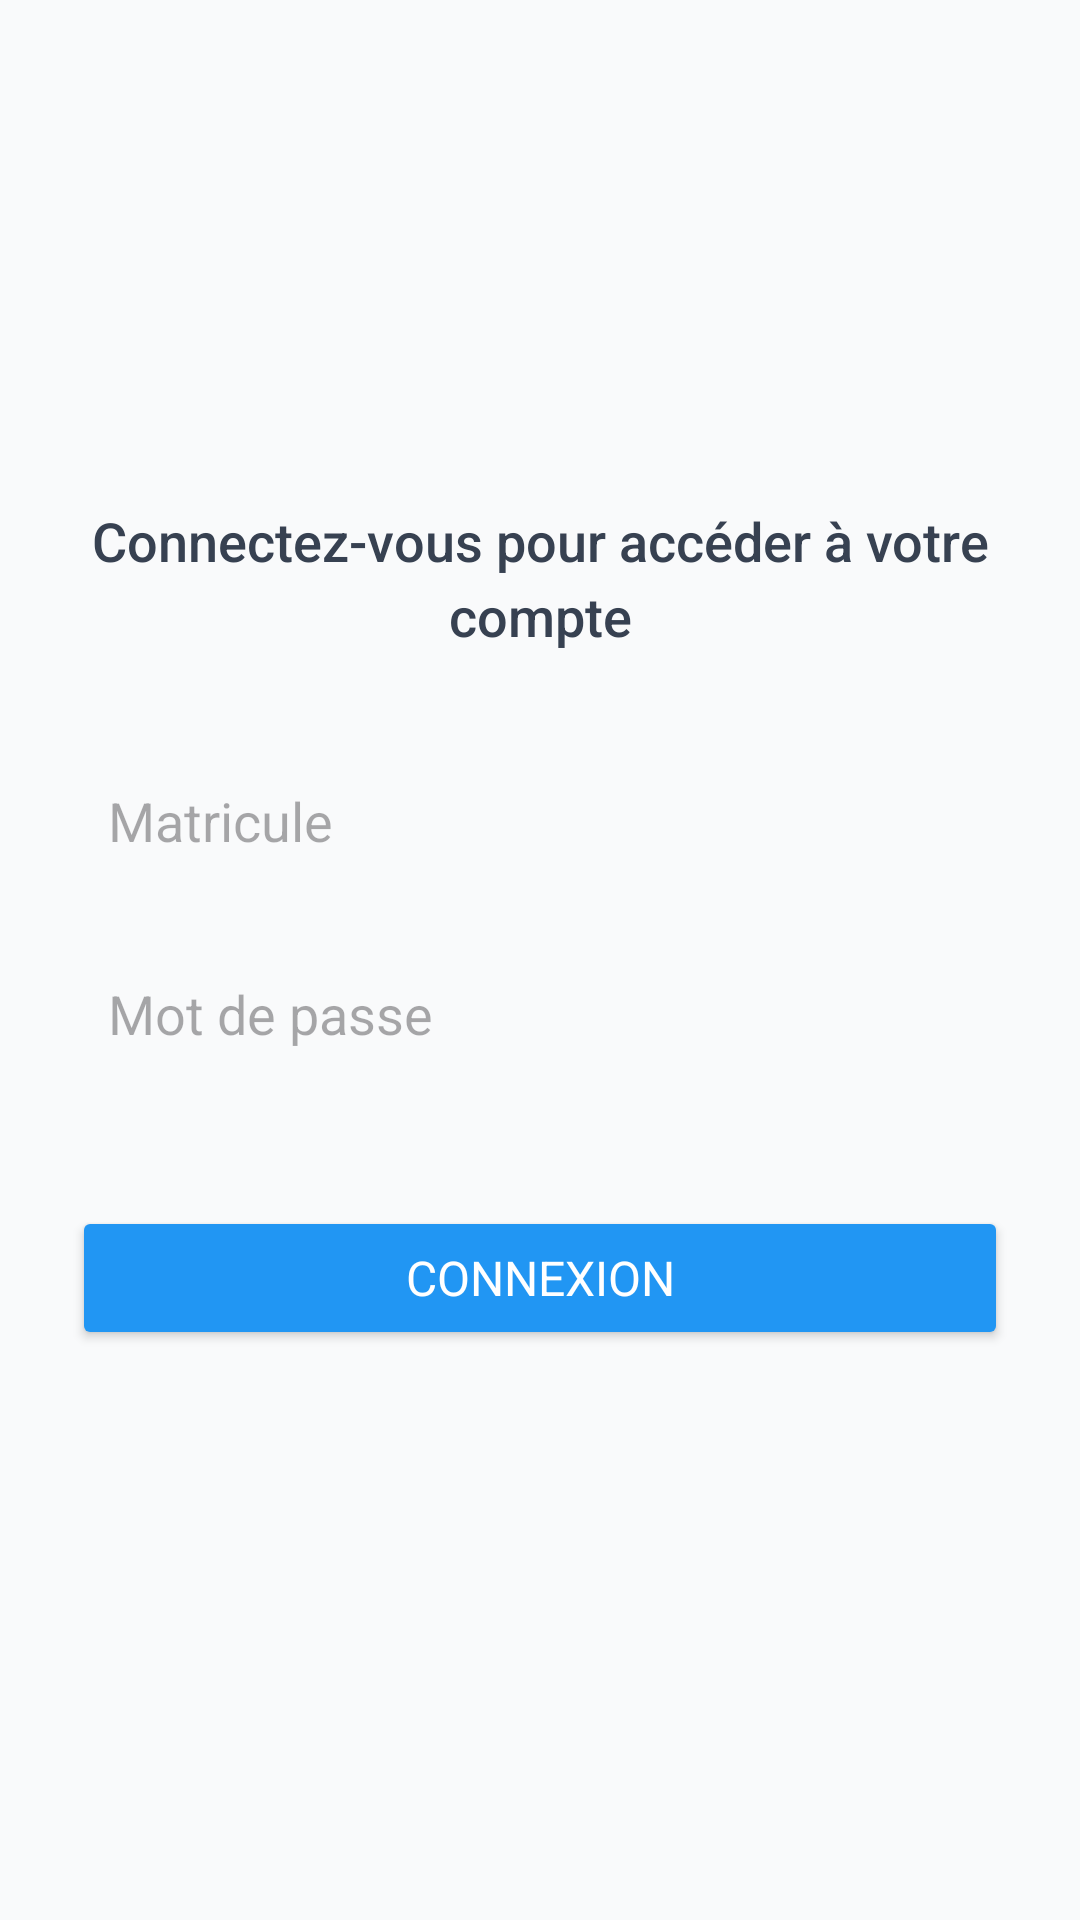

Reconstruct the res/layout file that produces this screen, plus the resources it refers to.
<!-- AndroidManifest.xml: application theme Theme.Schoolrestaurant -->
<!-- res/layout/activity_login.xml -->
<?xml version="1.0" encoding="utf-8"?>
<ScrollView
    xmlns:android="http://schemas.android.com/apk/res/android"
    android:layout_width="match_parent"
    android:layout_height="match_parent"
    android:padding="24dp"
    android:background="#F9FAFB">

    <LinearLayout
        android:layout_width="match_parent"
        android:layout_height="wrap_content"
        android:orientation="vertical"
        android:gravity="center_horizontal">

        <ImageView
            android:layout_width="120dp"
            android:layout_height="120dp"
            android:src="@drawable/logo"
            android:contentDescription="Logo du restaurant"
            android:layout_marginBottom="24dp" />

        <TextView
            android:layout_width="match_parent"
            android:layout_height="wrap_content"
            android:text="Connectez-vous pour accéder à votre compte"
            android:textSize="18sp"
            android:textColor="#374151"
            android:fontFamily="sans-serif-medium"
            android:textAlignment="center"
            android:lineSpacingExtra="4dp"
            android:layout_marginBottom="32dp" />

        <EditText
            android:id="@+id/edtMatricule"
            android:layout_width="match_parent"
            android:layout_height="wrap_content"
            android:hint="Matricule"
            android:inputType="text"
            android:background="@drawable/rounded_edittext"
            android:padding="12dp"
            android:layout_marginBottom="16dp" />

        <EditText
            android:id="@+id/edtPassword"
            android:layout_width="match_parent"
            android:layout_height="wrap_content"
            android:hint="Mot de passe"
            android:inputType="textPassword"
            android:background="@drawable/rounded_edittext"
            android:padding="12dp"
            android:layout_marginBottom="24dp" />

        <Button
            android:id="@+id/btnLogin"
            android:layout_width="match_parent"
            android:layout_height="wrap_content"
            android:text="Connexion"
            android:textColor="#FFFFFF"
            android:backgroundTint="#2196F3"
            android:textSize="16sp"
            android:fontFamily="sans-serif"
            android:paddingVertical="12dp"
            android:elevation="4dp"
            android:layout_marginTop="16dp" />
    </LinearLayout>
</ScrollView>
<!-- resources referenced by this layout -->
<resources>
  <style name="Theme.Schoolrestaurant" parent="Base.Theme.Schoolrestaurant" />
  <style name="Base.Theme.Schoolrestaurant" parent="Theme.Material3.DayNight.NoActionBar">
          
          
      </style>
</resources>
